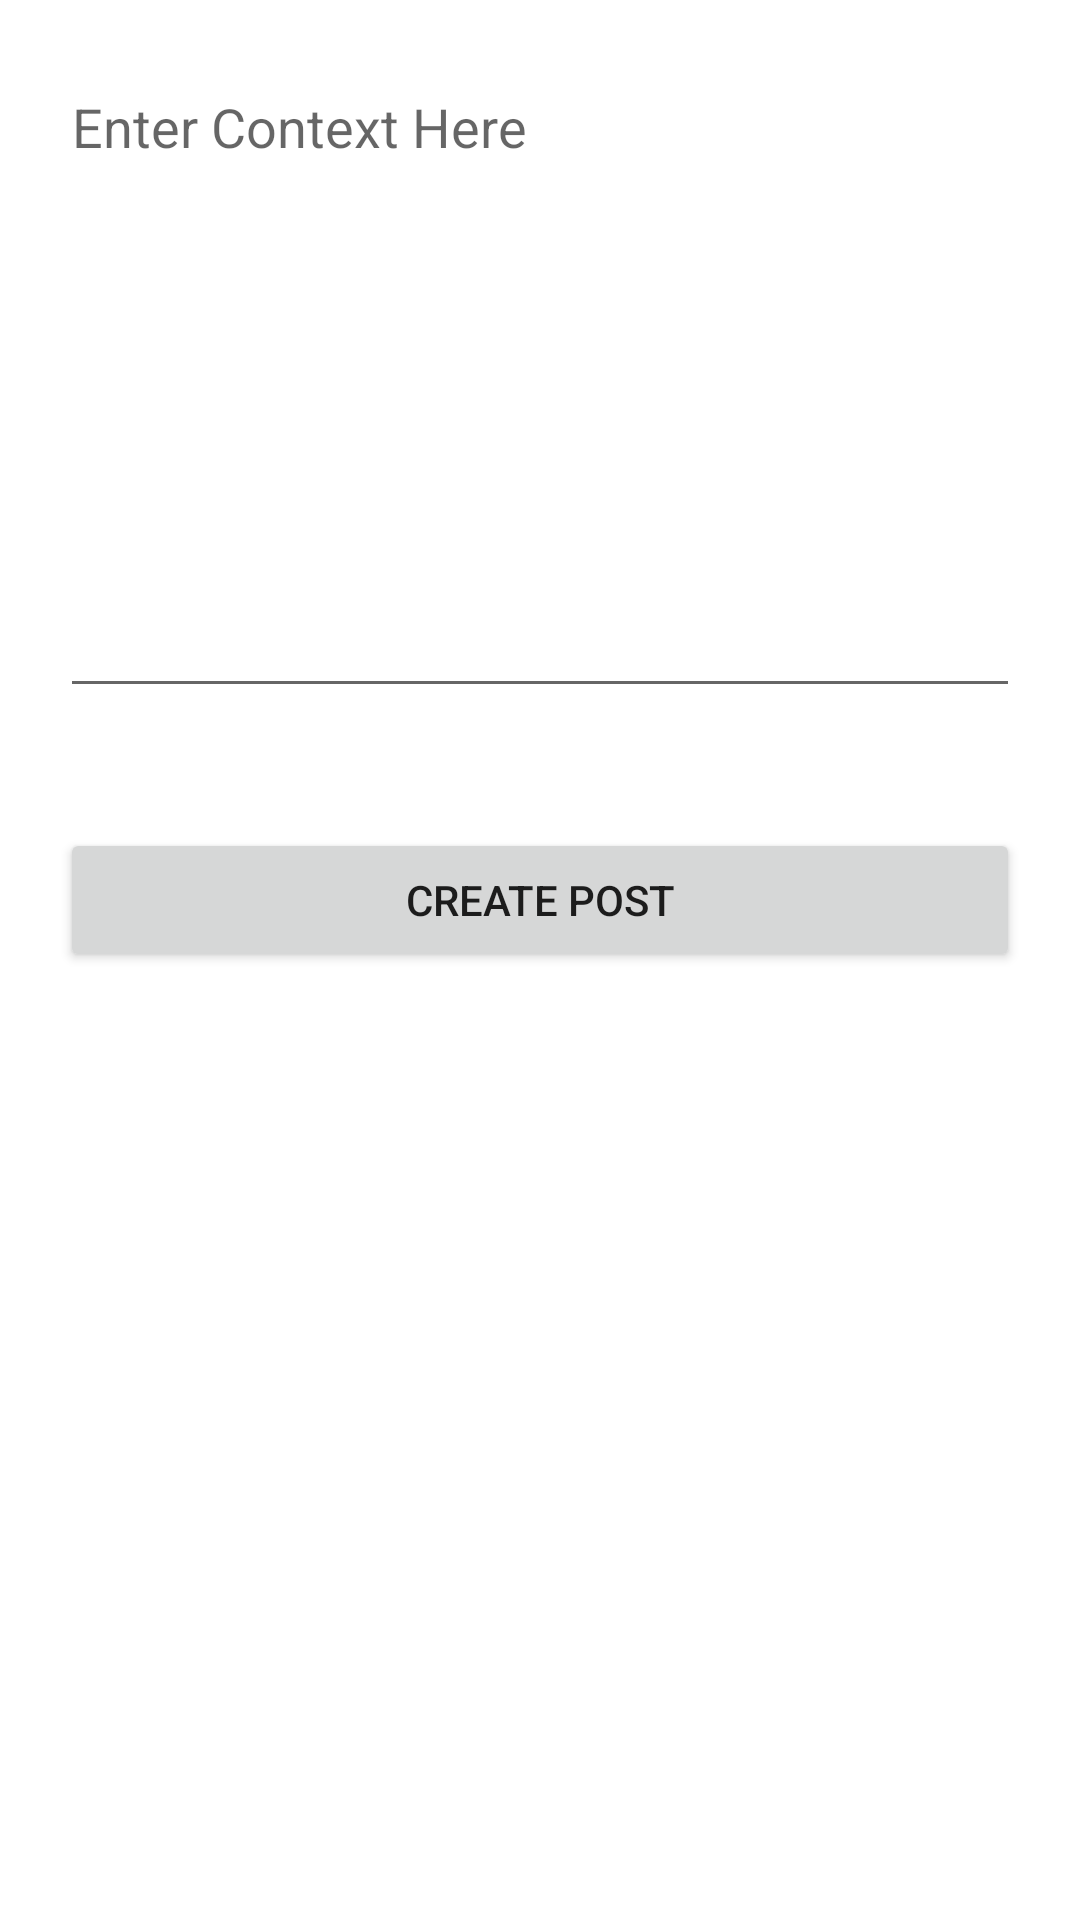

Produce the Android XML layout that renders to this screen, including the resource entries it uses.
<!-- AndroidManifest.xml: application theme Theme.SocialMediaApp -->
<!-- res/layout/activity_create_post.xml -->
<?xml version="1.0" encoding="utf-8"?>
<androidx.constraintlayout.widget.ConstraintLayout xmlns:android="http://schemas.android.com/apk/res/android"
    xmlns:app="http://schemas.android.com/apk/res-auto"
    xmlns:tools="http://schemas.android.com/tools"
    android:layout_width="match_parent"
    android:layout_height="match_parent"
    tools:context=".CreatePost">

    <EditText
        android:id="@+id/edittext"
        android:layout_width="0dp"
        android:layout_height="0dp"
        app:layout_constraintLeft_toLeftOf="parent"
        app:layout_constraintRight_toRightOf="parent"
        app:layout_constraintTop_toTopOf="parent"
        app:layout_constraintBottom_toTopOf="@id/guideline"
        android:layout_margin="20dp"
        android:hint="@string/enter_context_here"
        android:gravity="top"
        />
    <Button
        android:id="@+id/post"
        android:layout_width="0dp"
        android:layout_height="wrap_content"
        android:text="Create Post"
        app:layout_constraintLeft_toLeftOf="parent"
        app:layout_constraintRight_toRightOf="parent"
        app:layout_constraintTop_toBottomOf="@id/guideline"
        android:layout_margin="20dp"/>

    <androidx.constraintlayout.widget.Guideline
        android:id="@+id/guideline"
        android:layout_width="wrap_content"
        android:layout_height="wrap_content"
        android:orientation="horizontal"
        app:layout_constraintGuide_percent="0.4"/>

</androidx.constraintlayout.widget.ConstraintLayout>
<!-- resources referenced by this layout -->
<resources>
  <string name="enter_context_here">Enter Context Here</string>
  <style name="Theme.SocialMediaApp" parent="Theme.MaterialComponents.DayNight.DarkActionBar">
          
          <item name="colorPrimary">@color/bar</item>
          <item name="colorPrimaryVariant">@color/upp</item>
          <item name="colorOnPrimary">@color/white</item>
          
          <item name="colorSecondary">@color/bar</item>
          <item name="colorSecondaryVariant">@color/upp</item>
          <item name="colorOnSecondary">@color/black</item>
          
          <item name="android:statusBarColor" tools:targetApi="l">?attr/colorPrimaryVariant</item>
          
      </style>
  <color name="bar">#5DDF00</color>
  <color name="upp">#4C9A14</color>
  <color name="white">#FFFFFFFF</color>
  <color name="black">#FF000000</color>
</resources>
